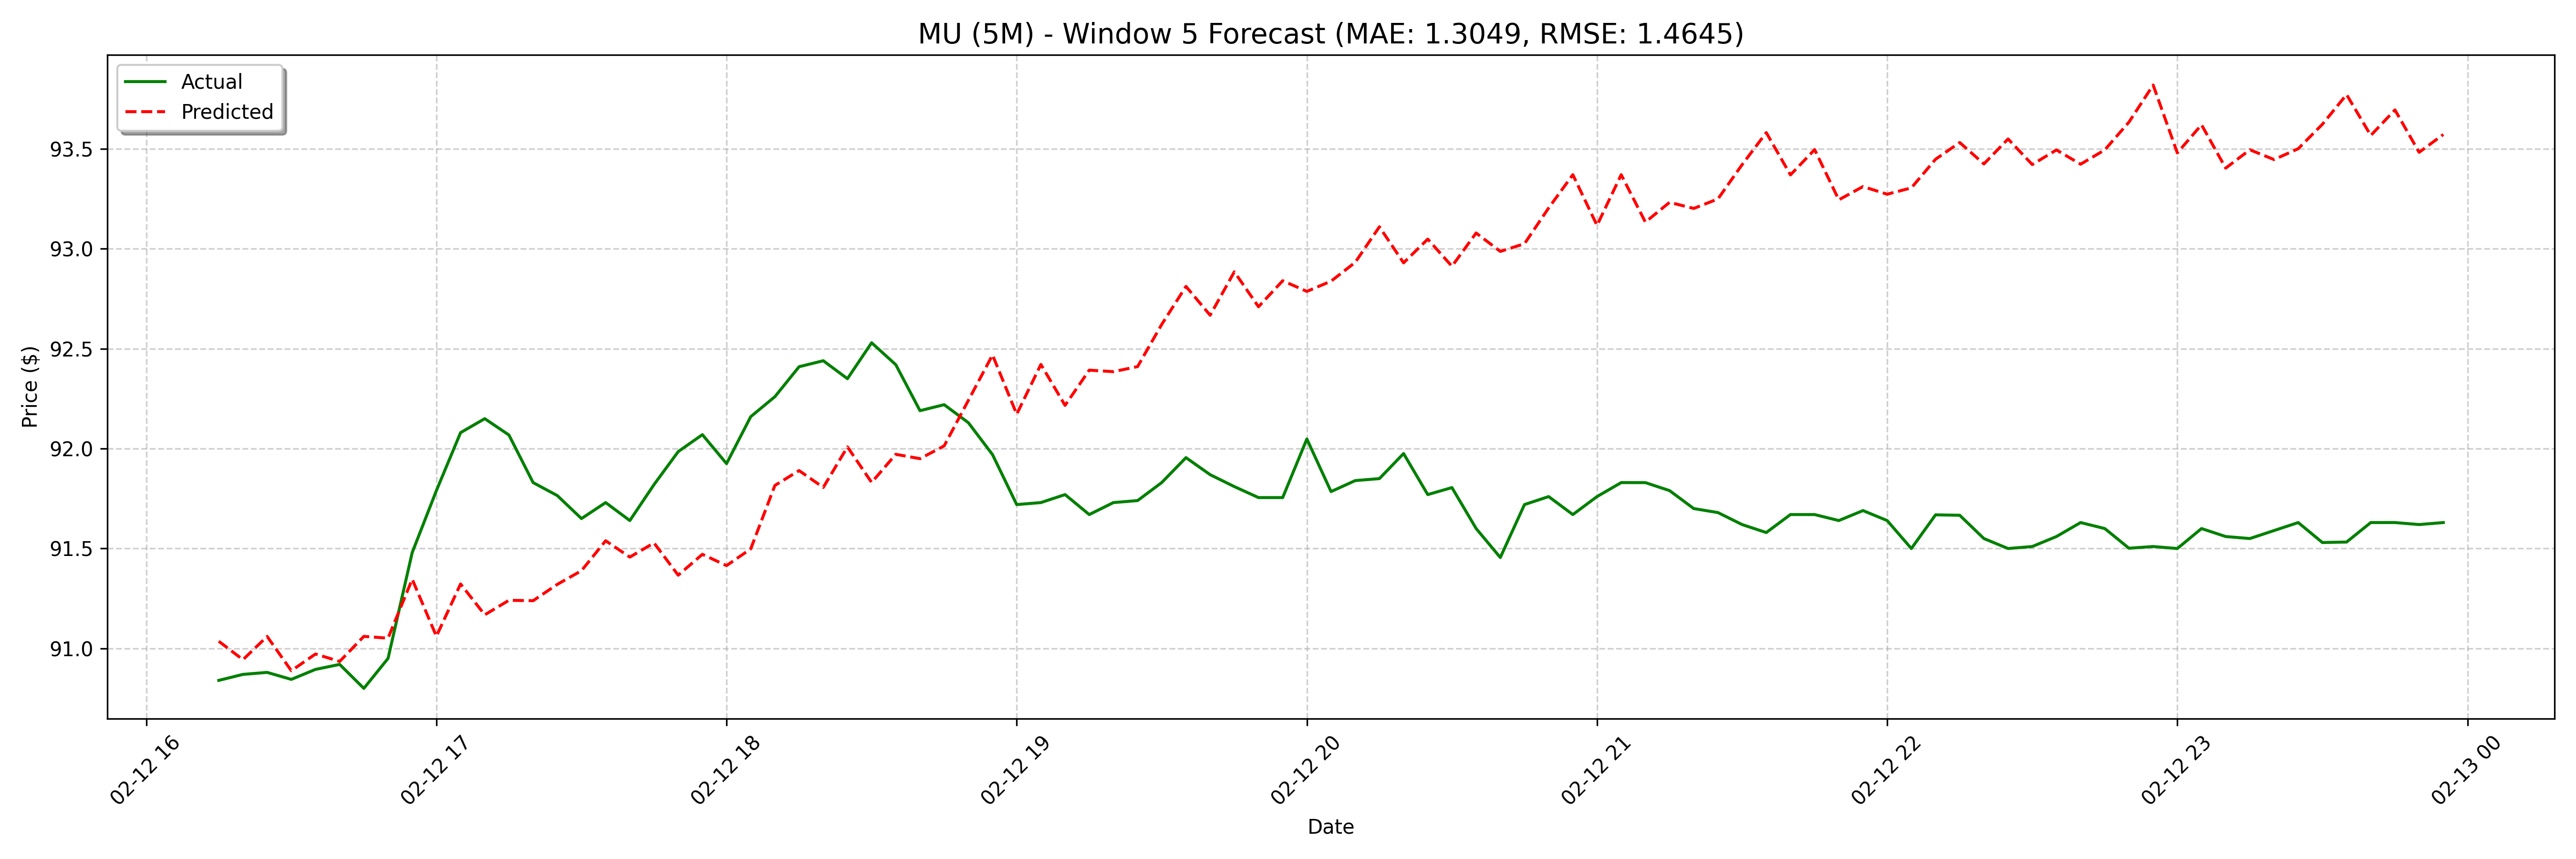

Values plotted in this chart, from the file beside it:
date, actual, forecast
2025-02-12 16:15:00, 90.84, 91.04
2025-02-12 16:20:00, 90.87, 90.94
2025-02-12 16:25:00, 90.88, 91.06
2025-02-12 16:30:00, 90.85, 90.89
2025-02-12 16:35:00, 90.89, 90.97
2025-02-12 16:40:00, 90.92, 90.93
2025-02-12 16:45:00, 90.8, 91.06
2025-02-12 16:50:00, 90.95, 91.05
2025-02-12 16:55:00, 91.48, 91.35
2025-02-12 17:00:00, 91.79, 91.06
2025-02-12 17:05:00, 92.08, 91.32
2025-02-12 17:10:00, 92.15, 91.17
2025-02-12 17:15:00, 92.07, 91.24
2025-02-12 17:20:00, 91.83, 91.24
2025-02-12 17:25:00, 91.76, 91.32
2025-02-12 17:30:00, 91.65, 91.39
2025-02-12 17:35:00, 91.73, 91.54
2025-02-12 17:40:00, 91.64, 91.46
2025-02-12 17:45:00, 91.82, 91.53
2025-02-12 17:50:00, 91.99, 91.37
2025-02-12 17:55:00, 92.07, 91.47
2025-02-12 18:00:00, 91.93, 91.41
2025-02-12 18:05:00, 92.16, 91.5
2025-02-12 18:10:00, 92.26, 91.82
2025-02-12 18:15:00, 92.41, 91.89
2025-02-12 18:20:00, 92.44, 91.81
2025-02-12 18:25:00, 92.35, 92.01
2025-02-12 18:30:00, 92.53, 91.83
2025-02-12 18:35:00, 92.42, 91.97
2025-02-12 18:40:00, 92.19, 91.95
2025-02-12 18:45:00, 92.22, 92.01
2025-02-12 18:50:00, 92.13, 92.24
2025-02-12 18:55:00, 91.97, 92.47
2025-02-12 19:00:00, 91.72, 92.17
2025-02-12 19:05:00, 91.73, 92.42
2025-02-12 19:10:00, 91.77, 92.22
2025-02-12 19:15:00, 91.67, 92.39
2025-02-12 19:20:00, 91.73, 92.39
2025-02-12 19:25:00, 91.74, 92.41
2025-02-12 19:30:00, 91.83, 92.62
2025-02-12 19:35:00, 91.96, 92.81
2025-02-12 19:40:00, 91.87, 92.67
2025-02-12 19:45:00, 91.81, 92.89
2025-02-12 19:50:00, 91.75, 92.71
2025-02-12 19:55:00, 91.75, 92.84
2025-02-12 20:00:00, 92.05, 92.79
2025-02-12 20:05:00, 91.79, 92.84
2025-02-12 20:10:00, 91.84, 92.93
2025-02-12 20:15:00, 91.85, 93.11
2025-02-12 20:20:00, 91.98, 92.93
2025-02-12 20:25:00, 91.77, 93.05
2025-02-12 20:30:00, 91.81, 92.91
2025-02-12 20:35:00, 91.6, 93.08
2025-02-12 20:40:00, 91.46, 92.99
2025-02-12 20:45:00, 91.72, 93.03
2025-02-12 20:50:00, 91.76, 93.2
2025-02-12 20:55:00, 91.67, 93.37
2025-02-12 21:00:00, 91.76, 93.12
2025-02-12 21:05:00, 91.83, 93.37
2025-02-12 21:10:00, 91.83, 93.13
... 68 more rows
